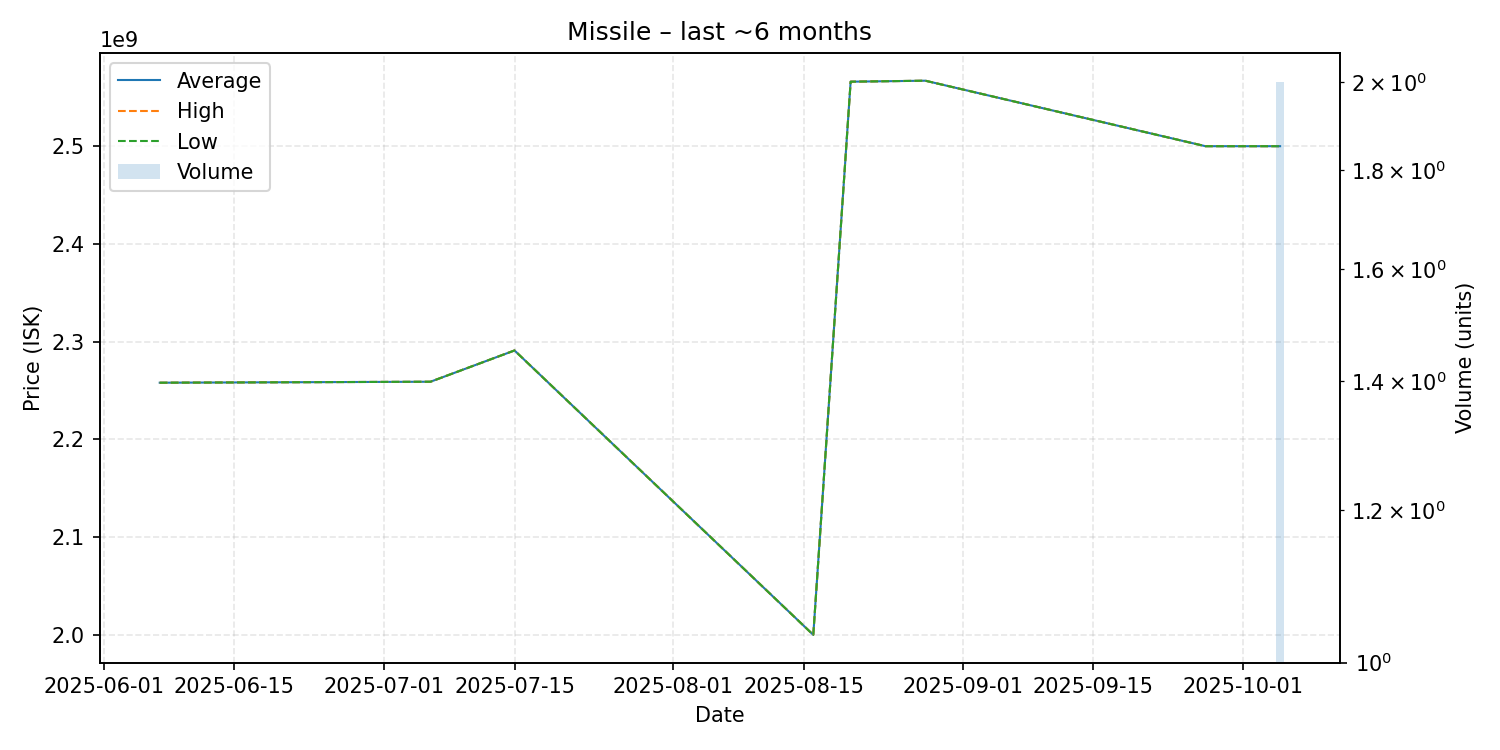

The table this chart was drawn from, first rows:
date, average, highest, lowest, order_count, volume
2025-06-07, 2258000000, 2258000000, 2258000000, 1, 1
2025-07-06, 2259000000, 2259000000, 2259000000, 1, 1
2025-07-15, 2291000000, 2291000000, 2291000000, 1, 1
2025-08-16, 2000000000, 2000000000, 2000000000, 1, 1
2025-08-20, 2566000000, 2566000000, 2566000000, 1, 1
2025-08-28, 2567000000, 2567000000, 2567000000, 1, 1
2025-09-27, 2500000000, 2500000000, 2500000000, 1, 1
2025-10-05, 2500000000, 2500000000, 2500000000, 1, 2
